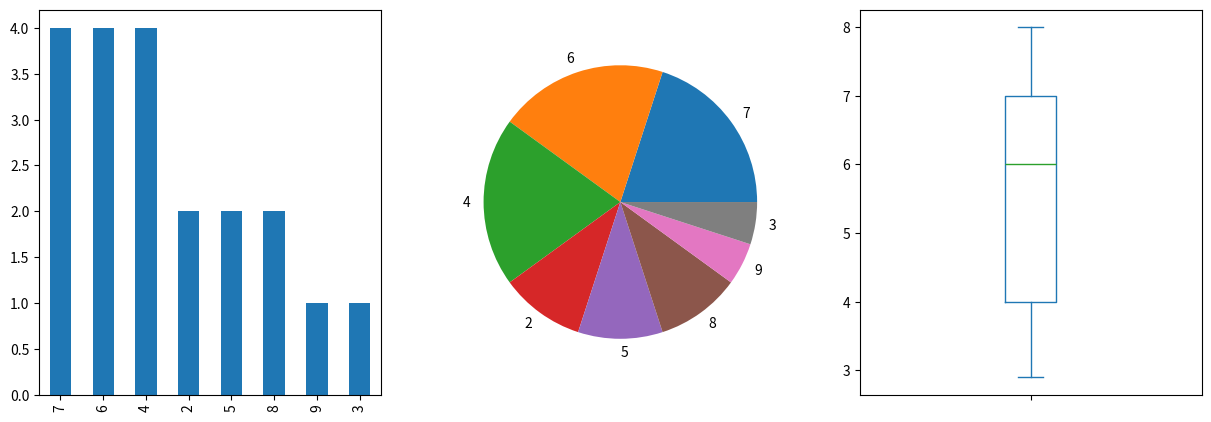

This chart was generated by the following Python code:
"""AyudaEnPython: https://www.facebook.com/groups/ayudapython
"""
import numpy as np
import pandas as pd
from matplotlib import pyplot as plt


def load_data(min: int = 0, max: int = 10, size: int = 20) -> np.ndarray:
    return np.random.randint(min, max, size=size)


def statistics(ser: pd.Series) -> None:
    for _ in ("mean", "mode", "median"):
        print(f"{_}: {ser.__getattribute__(_)()}")


def show_plots(ser: pd.Series, arr: np.ndarray) -> None:
    _, axs = plt.subplots(1, 3, figsize=(15, 5))
    for _, type_ in enumerate(("bar", "pie")):
        ser.value_counts().plot(kind=type_, ax=axs[_])
    ser.quantile(arr).plot(kind="box", ax=axs[2])
    plt.show()


def main():
    data = load_data()
    ser = pd.Series(data)
    print(ser.value_counts())
    statistics(ser)
    show_plots(ser, np.arange(0.1, 1, 0.1))


if __name__ == "__main__":
    main()
